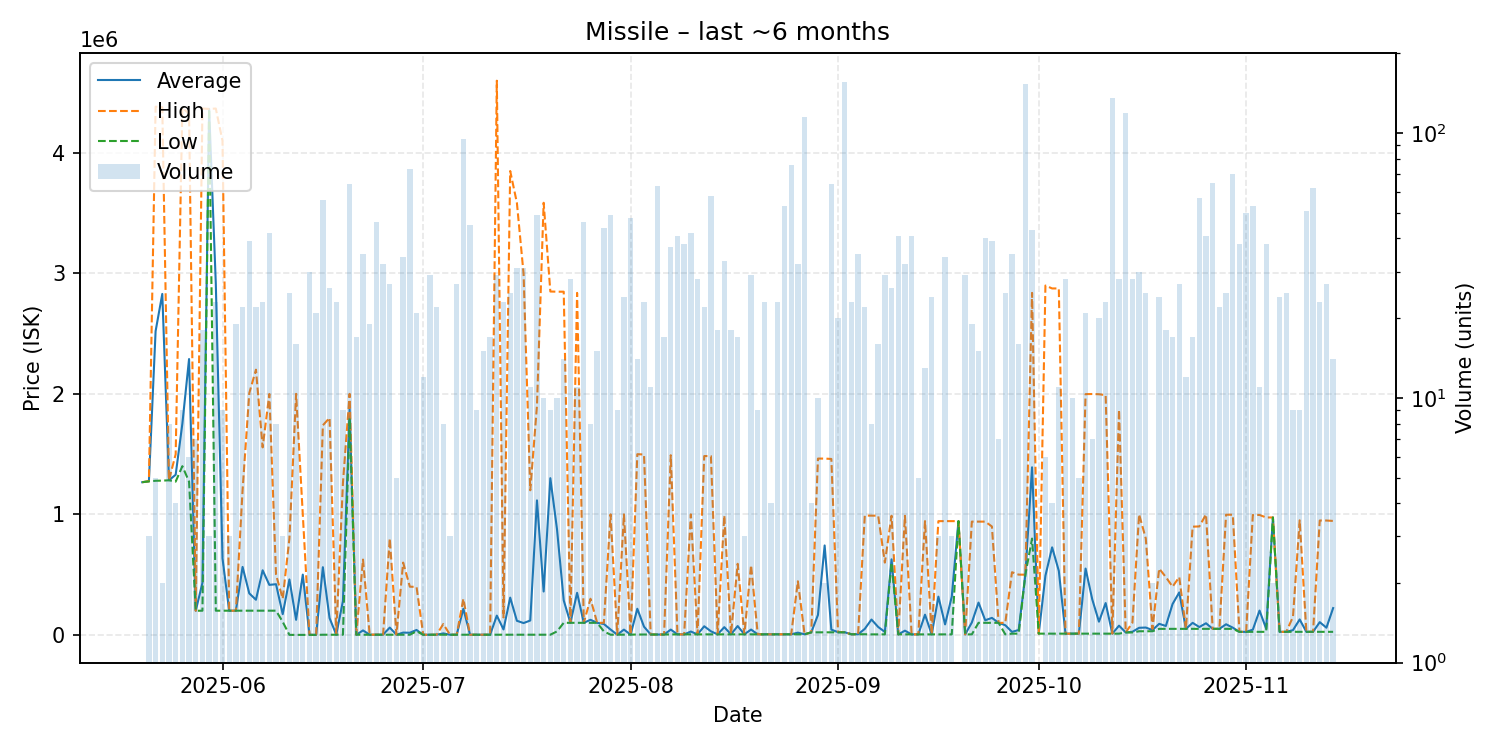

The file beside this chart, header and first rows:
date, average, highest, lowest, order_count, volume
2025-05-20, 1267000, 1267000, 1267000, 1, 1
2025-05-21, 1274667, 1275000, 1274000, 2, 3
2025-05-22, 2520600, 4383500, 1279000, 5, 5
2025-05-23, 2829500, 4379000, 1280000, 2, 2
2025-05-24, 1283250, 1284000, 1283000, 5, 8
2025-05-25, 1328750, 1499000, 1272000, 4, 4
2025-05-26, 1752556, 4375000, 1400000, 3, 9
2025-05-27, 2289167, 4323500, 1272000, 4, 6
2025-05-28, 200143, 200200, 200100, 5, 7
2025-05-29, 432022, 4368000, 200500, 5, 18
2025-05-30, 4364333, 4365000, 4364000, 3, 3
2025-05-31, 2913113, 4368000, 200700, 9, 23
2025-06-01, 633889, 4100000, 200600, 3, 9
2025-06-02, 200700, 200700, 200700, 3, 3
2025-06-03, 200637, 200700, 200600, 6, 19
2025-06-04, 564064, 1200000, 200600, 10, 22
2025-06-05, 344528, 2006000, 200700, 10, 39
2025-06-06, 291527, 2201000, 200600, 7, 22
2025-06-07, 535930, 1556000, 200800, 11, 23
2025-06-08, 415005, 1999000, 200800, 14, 42
2025-06-09, 420562, 500000, 200800, 5, 8
2025-06-10, 171933, 300000, 107900, 2, 3
2025-06-11, 459987, 800000, 10.03, 8, 25
2025-06-12, 125011, 2000000, 11.06, 5, 16
2025-06-13, 500006, 1000000, 12.04, 2, 2
2025-06-14, 12.05, 12.05, 12.05, 8, 30
2025-06-15, 419.8, 1235, 12.06, 6, 21
2025-06-16, 561582, 1739000, 1236, 13, 56
2025-06-17, 139695, 1801000, 1259, 8, 26
2025-06-18, 1895, 2385, 1259, 6, 23
2025-06-19, 280979, 1260000, 1259, 4, 9
2025-06-20, 1878247, 2000000, 1798000, 11, 64
2025-06-21, 1265, 1271, 1261, 4, 17
2025-06-22, 36913, 625000, 1271, 9, 35
2025-06-23, 1307, 1385, 1271, 6, 19
2025-06-24, 1342, 2365, 1271, 5, 46
2025-06-25, 2311, 2366, 1270, 8, 32
2025-06-26, 60428, 799900, 1270, 4, 27
2025-06-27, 1270, 1270, 1270, 2, 5
2025-06-28, 18880, 600000, 1270, 8, 34
2025-06-29, 17650, 399900, 1261, 13, 73
2025-06-30, 40681, 398000, 30000, 5, 21
2025-07-01, 1261, 1261, 1261, 2, 12
2025-07-02, 1261, 1261, 1260, 7, 29
2025-07-03, 1260, 1260, 1260, 5, 22
2025-07-04, 12352, 90000, 1260, 3, 8
2025-07-05, 1260, 1260, 1260, 1, 3
2025-07-06, 1260, 1263, 1260, 7, 27
2025-07-07, 216729, 299600, 1266, 12, 95
2025-07-08, 1285, 1289, 1274, 4, 45
2025-07-09, 1338, 1338, 1338, 6, 9
2025-07-10, 1347, 1351, 1347, 3, 15
2025-07-11, 1359, 1359, 1356, 4, 17
2025-07-12, 159905, 4599000, 1366, 7, 29
2025-07-13, 45058, 145000, 1370, 6, 23
2025-07-14, 309231, 3849500, 1381, 5, 25
2025-07-15, 117016, 3586000, 1383, 5, 31
2025-07-16, 98034, 2997000, 1402, 5, 31
2025-07-17, 119337, 1200000, 1413, 5, 11
2025-07-18, 1116256, 1900000, 1415, 15, 49
... 119 more rows
